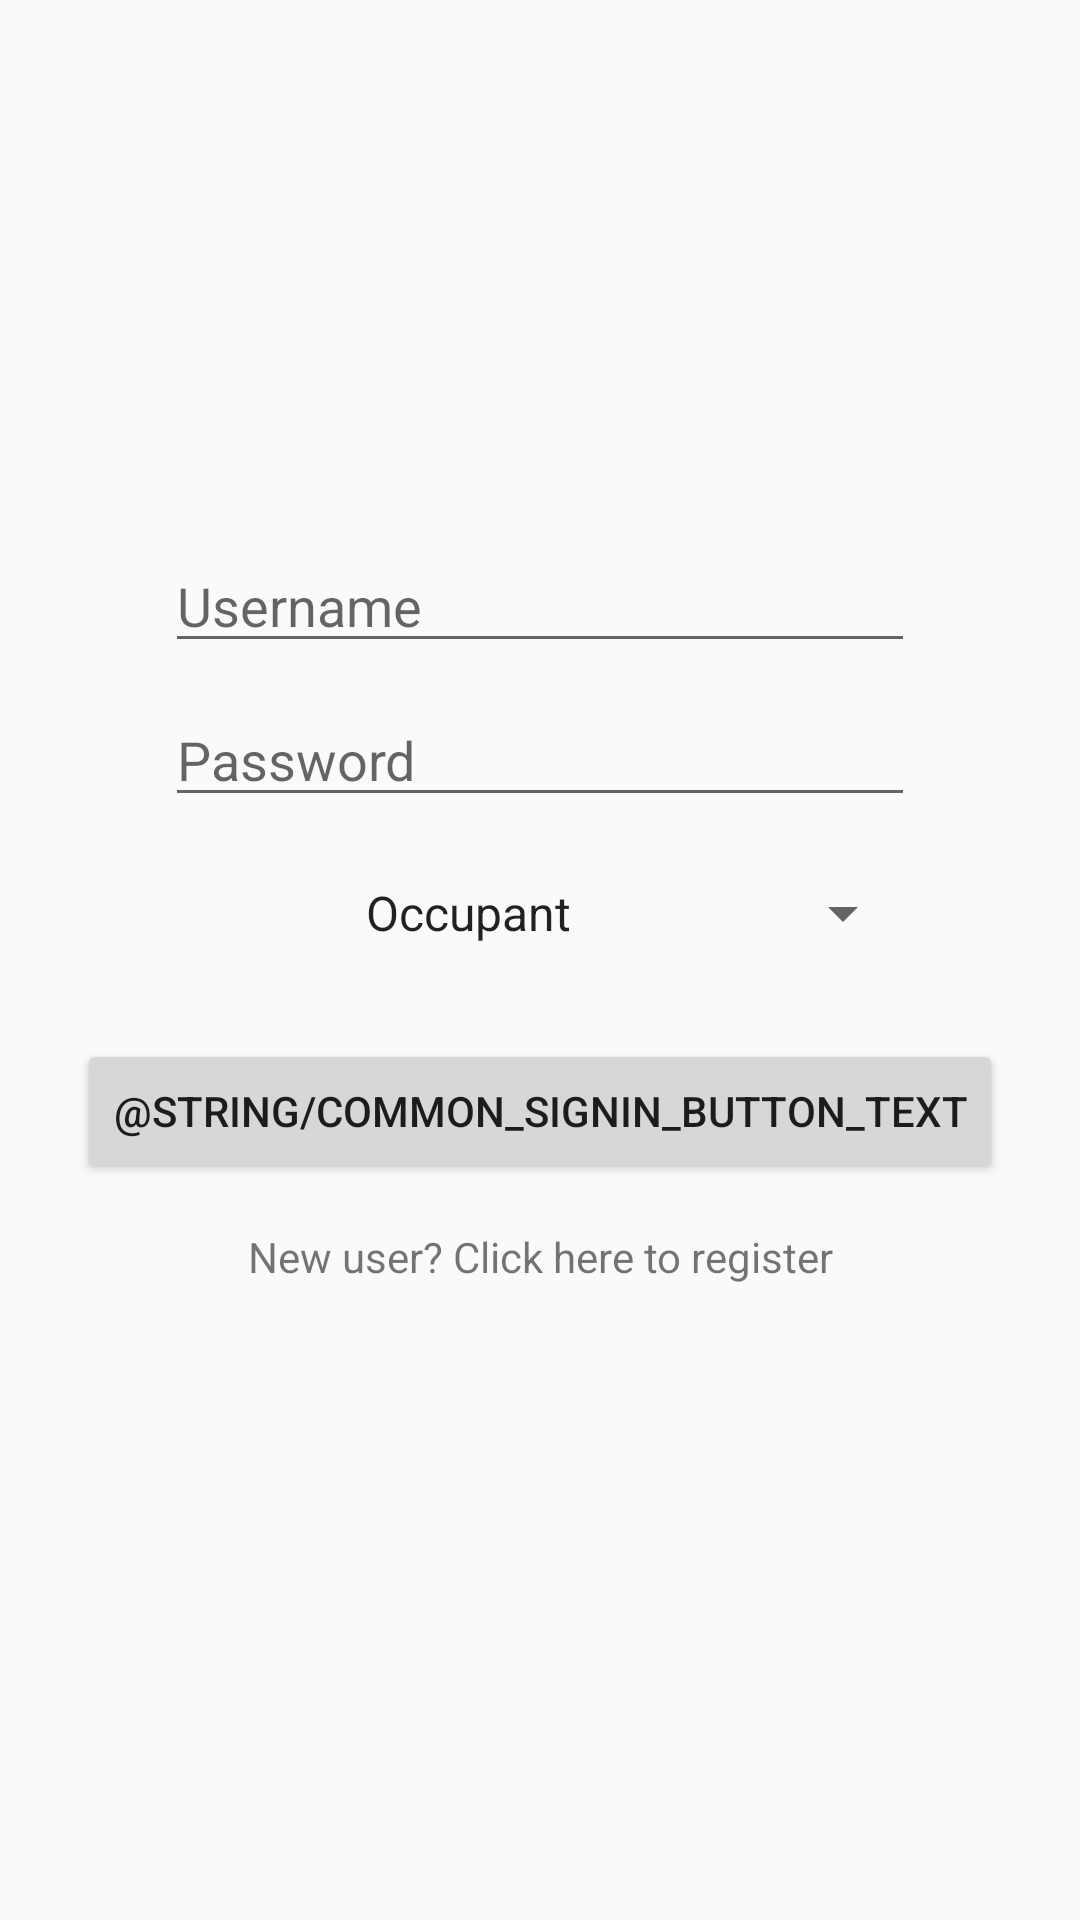

Android layout source for this screen:
<!-- AndroidManifest.xml: application theme AppTheme -->
<!-- res/layout/activity_login.xml -->
<?xml version="1.0" encoding="utf-8"?>
<androidx.constraintlayout.widget.ConstraintLayout xmlns:android="http://schemas.android.com/apk/res/android"
    xmlns:app="http://schemas.android.com/apk/res-auto"
    xmlns:tools="http://schemas.android.com/tools"
    android:layout_width="match_parent"
    android:layout_height="match_parent"
    tools:context=".classes.activity_classes.Login">

    <EditText
        android:id="@+id/loginUsername"
        android:layout_width="250sp"
        android:layout_height="wrap_content"
        android:ems="10"
        android:hint="Username"
        android:inputType="textPersonName"
        app:layout_constraintBottom_toBottomOf="parent"
        app:layout_constraintEnd_toEndOf="parent"
        app:layout_constraintStart_toStartOf="parent"
        app:layout_constraintTop_toTopOf="parent"
        app:layout_constraintVertical_bias="0.3" />

    <EditText
        android:id="@+id/loginPassword"
        android:layout_width="250sp"
        android:layout_height="wrap_content"
        android:layout_marginTop="10dp"
        android:ems="10"
        android:hint="Password"
        android:inputType="textPassword"
        app:layout_constraintEnd_toEndOf="parent"
        app:layout_constraintStart_toStartOf="parent"
        app:layout_constraintTop_toBottomOf="@+id/loginUsername" />

    <Button
        android:id="@+id/loginButton"
        android:layout_width="wrap_content"
        android:layout_height="wrap_content"
        android:layout_marginTop="30dp"
        android:text="@string/common_signin_button_text"
        app:layout_constraintEnd_toEndOf="parent"
        app:layout_constraintStart_toStartOf="parent"
        app:layout_constraintTop_toBottomOf="@+id/loginRoleSpinner" />

    <TextView
        android:id="@+id/loginNewUserLink"
        android:layout_width="wrap_content"
        android:layout_height="wrap_content"
        android:layout_marginTop="15dp"
        android:text="New user? Click here to register"
        app:layout_constraintEnd_toEndOf="parent"
        app:layout_constraintStart_toStartOf="parent"
        app:layout_constraintTop_toBottomOf="@+id/loginButton" />

    <ProgressBar
        android:id="@+id/loginProgressBar"
        style="@style/Widget.AppCompat.ProgressBar"
        android:layout_width="wrap_content"
        android:layout_height="wrap_content"
        android:visibility="gone"
        app:layout_constraintBottom_toBottomOf="parent"
        app:layout_constraintEnd_toEndOf="parent"
        app:layout_constraintStart_toStartOf="parent"
        app:layout_constraintTop_toBottomOf="@+id/loginNewUserLink"
        app:layout_constraintVertical_bias="0.39" />

    <Spinner
        android:id="@+id/loginRoleSpinner"
        android:layout_width="250dp"
        android:layout_height="wrap_content"
        android:layout_marginStart="1dp"
        android:layout_marginTop="20dp"
        android:layout_marginEnd="1dp"
        android:entries="@array/Roles"
        android:textAlignment="center"
        app:layout_constraintEnd_toEndOf="parent"
        app:layout_constraintStart_toStartOf="parent"
        app:layout_constraintTop_toBottomOf="@+id/loginPassword" />

</androidx.constraintlayout.widget.ConstraintLayout>
<!-- resources referenced by this layout -->
<resources>
  <array name="Roles">
          <item>Occupant</item>
          <item>Admin</item>
      </array>
  <style name="AppTheme" parent="Theme.AppCompat.Light.DarkActionBar">
          
          <item name="colorPrimary">@color/colorPrimary</item>
          <item name="colorPrimaryDark">@color/colorPrimaryDark</item>
          <item name="colorAccent">@color/colorAccent</item>
      </style>
  <color name="colorPrimary">#5d9de3</color>
  <color name="colorPrimaryDark">#5d9de3</color>
  <color name="colorAccent">#FF9472</color>
</resources>
